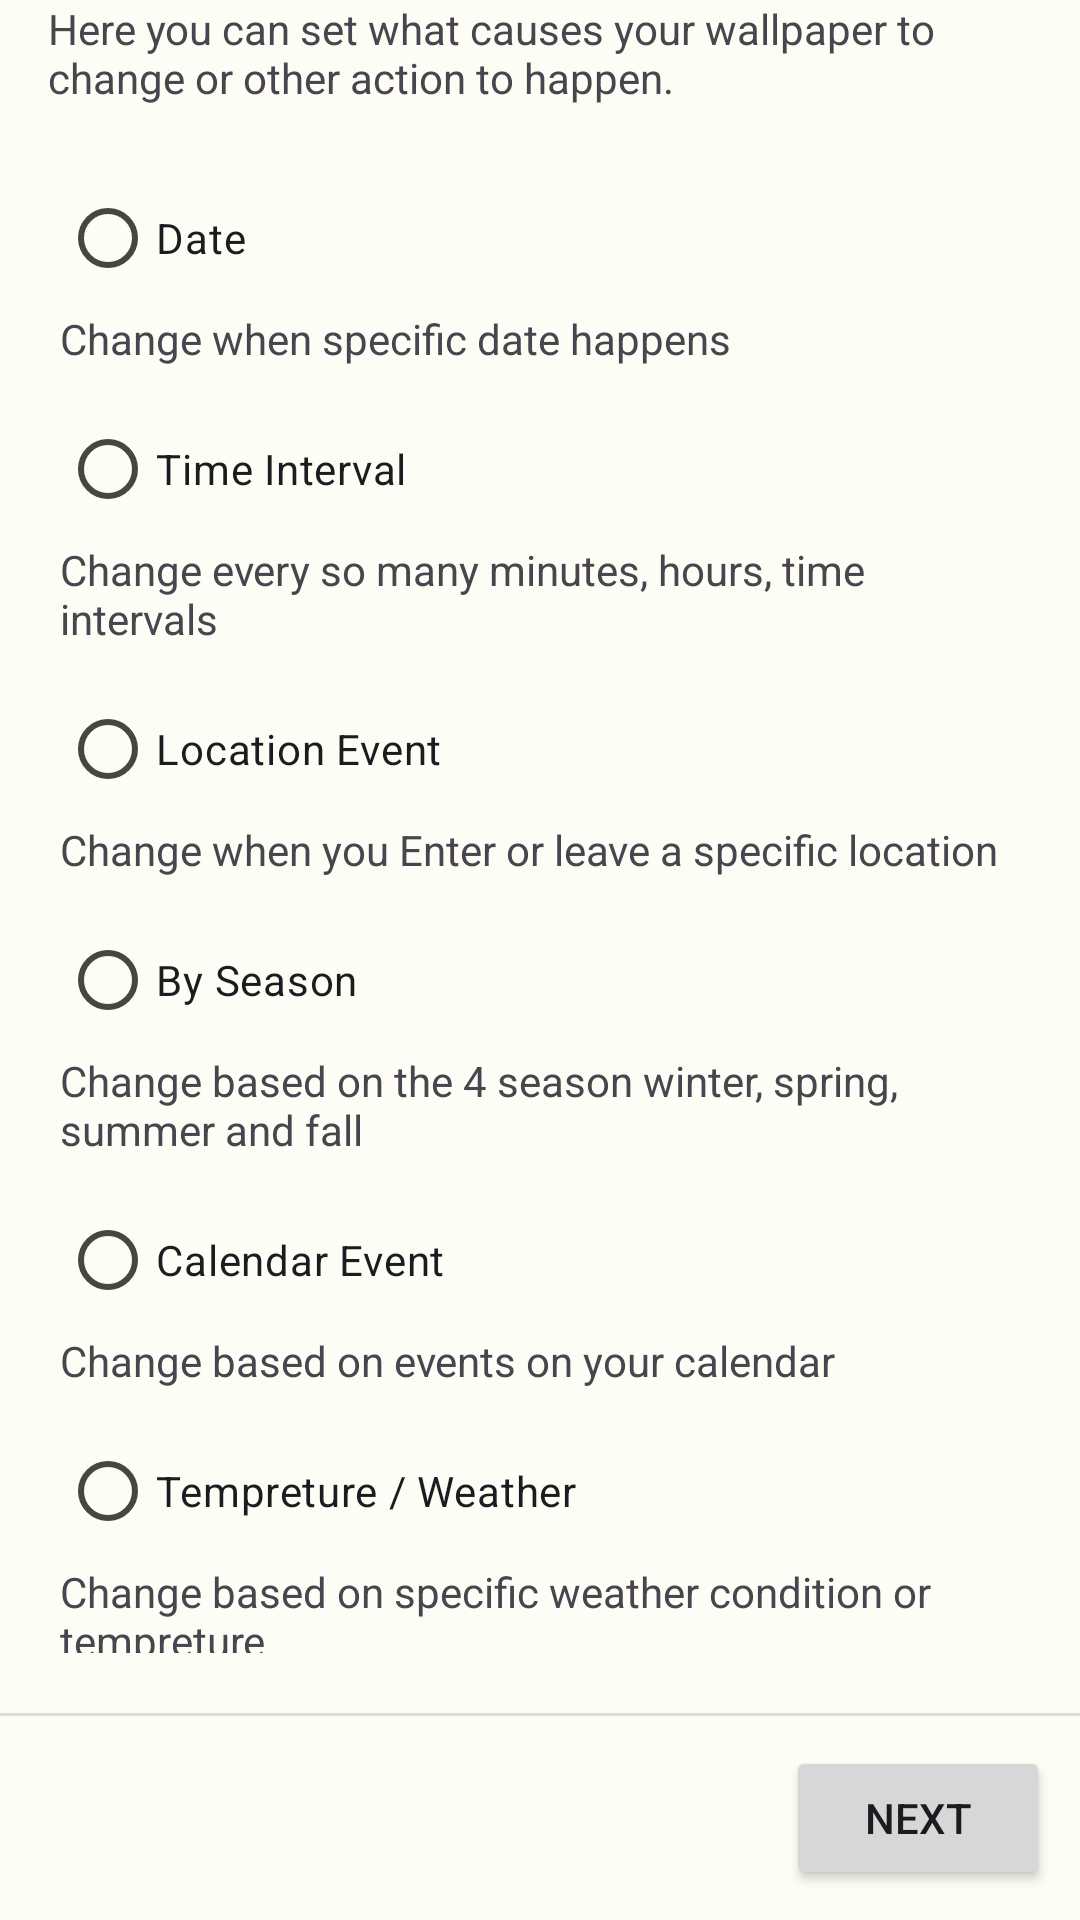

This screen was rendered from an Android layout file. Write that file and the resources it references.
<!-- AndroidManifest.xml: application theme AppTheme -->
<!-- res/layout/fragment_select_triggers.xml -->
<?xml version="1.0" encoding="utf-8"?>
<androidx.constraintlayout.widget.ConstraintLayout xmlns:android="http://schemas.android.com/apk/res/android"
    xmlns:app="http://schemas.android.com/apk/res-auto"
    xmlns:tools="http://schemas.android.com/tools"
    android:id="@+id/frameLayout"
    android:layout_width="match_parent"
    android:layout_height="match_parent"
    android:layout_margin="5sp"
    android:background="@color/md_theme_light_background"
    tools:context=".SelectTriggersFragment">

    

    <RadioGroup
        android:id="@+id/triggersRadioGroup"
        android:layout_width="0dp"
        android:layout_height="0dp"
        android:layout_margin="20sp"
        app:layout_constraintBottom_toTopOf="@+id/divider"
        app:layout_constraintEnd_toEndOf="parent"
        app:layout_constraintStart_toStartOf="parent"
        app:layout_constraintTop_toBottomOf="@+id/textView">

        <RadioButton
            android:id="@+id/selectDateTriggerRadio"
            android:layout_width="wrap_content"
            android:layout_height="wrap_content"
            android:text="Date" />

        <TextView
            android:id="@+id/textView11"
            android:layout_width="match_parent"
            android:layout_height="wrap_content"
            android:layout_marginBottom="10dp"
            android:text="Change when specific date happens" />

        <RadioButton
            android:id="@+id/selectTriggersDateTimeRadio"
            android:layout_width="match_parent"
            android:layout_height="wrap_content"
            android:text="Time Interval" />

        <TextView
            android:id="@+id/textView20"
            android:layout_width="match_parent"
            android:layout_height="wrap_content"
            android:layout_marginBottom="10dp"
            android:text="Change every so many minutes, hours, time intervals" />

        <RadioButton
            android:id="@+id/selectLocationTriggerRadio"
            android:layout_width="match_parent"
            android:layout_height="wrap_content"
            android:text="Location Event"
            android:visibility="visible" />

        <TextView
            android:id="@+id/textView21"
            android:layout_width="match_parent"
            android:layout_height="wrap_content"
            android:layout_marginBottom="10dp"
            android:text="Change when you Enter or leave a specific location" />

        <RadioButton
            android:id="@+id/selectBySeasonTriggerRadio"
            android:layout_width="wrap_content"
            android:layout_height="wrap_content"
            android:text="By Season" />

        <TextView
            android:id="@+id/textView22"
            android:layout_width="match_parent"
            android:layout_height="wrap_content"
            android:layout_marginBottom="10dp"
            android:text="Change based on the 4 season winter, spring, summer and fall" />

        <RadioButton
            android:id="@+id/selectCalendarEventTriggerRadio"
            android:layout_width="wrap_content"
            android:layout_height="wrap_content"
            android:text="Calendar Event"
            android:visibility="visible" />

        <TextView
            android:id="@+id/textView23"
            android:layout_width="match_parent"
            android:layout_height="wrap_content"
            android:layout_marginBottom="10dp"
            android:text="Change based on events on your calendar" />

        <RadioButton
            android:id="@+id/selectTempretureTriggerRadio"
            android:layout_width="wrap_content"
            android:layout_height="wrap_content"
            android:text="Tempreture / Weather"
            android:visibility="visible" />

        <TextView
            android:id="@+id/textView24"
            android:layout_width="match_parent"
            android:layout_height="wrap_content"
            android:text="Change based on specific weather condition or tempreture" />
    </RadioGroup>

    <Button
        android:id="@+id/goToTriggerSetUpFromSeasonTriggerButton"
        android:layout_width="wrap_content"
        android:layout_height="wrap_content"
        android:layout_marginEnd="10dp"
        android:layout_marginBottom="10dp"
        android:text="Next"
        app:layout_constraintBottom_toBottomOf="parent"
        app:layout_constraintEnd_toEndOf="parent" />

    <View
        android:id="@+id/divider"
        android:layout_width="409dp"
        android:layout_height="1dp"
        android:layout_marginBottom="10dp"
        android:background="?android:attr/listDivider"
        app:layout_constraintBottom_toTopOf="@+id/goToTriggerSetUpFromSeasonTriggerButton"
        app:layout_constraintEnd_toEndOf="parent"
        app:layout_constraintStart_toStartOf="parent" />

    <TextView
        android:id="@+id/textView"
        android:layout_width="0dp"
        android:layout_height="wrap_content"
        android:layout_marginStart="16dp"
        android:layout_marginEnd="16dp"
        android:text="Here you can set what causes your wallpaper to change or other action to happen."
        app:layout_constraintBottom_toTopOf="@+id/triggersRadioGroup"
        app:layout_constraintEnd_toEndOf="parent"
        app:layout_constraintHorizontal_bias="0.0"
        app:layout_constraintStart_toStartOf="parent"
        app:layout_constraintTop_toTopOf="parent" />

</androidx.constraintlayout.widget.ConstraintLayout>
<!-- resources referenced by this layout -->
<resources>
  <color name="md_theme_light_background">#FDFCF5</color>
  <style name="AppTheme" parent="Theme.Material3.Light.NoActionBar">
          <item name="colorPrimary">@color/md_theme_light_primary</item>
          <item name="colorOnPrimary">@color/md_theme_light_onPrimary</item>
          <item name="colorPrimaryContainer">@color/md_theme_light_primaryContainer</item>
          <item name="colorOnPrimaryContainer">@color/md_theme_light_onPrimaryContainer</item>
          <item name="colorSecondary">@color/md_theme_light_secondary</item>
          <item name="colorOnSecondary">@color/md_theme_light_onSecondary</item>
          <item name="colorSecondaryContainer">@color/md_theme_light_secondaryContainer</item>
          <item name="colorOnSecondaryContainer">@color/md_theme_light_onSecondaryContainer</item>
          <item name="colorTertiary">@color/md_theme_light_tertiary</item>
          <item name="colorOnTertiary">@color/md_theme_light_onTertiary</item>
          <item name="colorTertiaryContainer">@color/md_theme_light_tertiaryContainer</item>
          <item name="colorOnTertiaryContainer">@color/md_theme_light_onTertiaryContainer</item>
          <item name="colorError">@color/md_theme_light_error</item>
          <item name="colorErrorContainer">@color/md_theme_light_errorContainer</item>
          <item name="colorOnError">@color/md_theme_light_onError</item>
          <item name="colorOnErrorContainer">@color/md_theme_light_onErrorContainer</item>
          <item name="android:colorBackground">@color/md_theme_light_background</item>
          <item name="colorOnBackground">@color/md_theme_light_onBackground</item>
          <item name="colorSurface">@color/md_theme_light_surface</item>
          <item name="colorOnSurface">@color/md_theme_light_onSurface</item>
          <item name="colorSurfaceVariant">@color/md_theme_light_surfaceVariant</item>
          <item name="colorOnSurfaceVariant">@color/md_theme_light_onSurfaceVariant</item>
          <item name="colorOutline">@color/md_theme_light_outline</item>
          <item name="colorOnSurfaceInverse">@color/md_theme_light_inverseOnSurface</item>
          <item name="colorSurfaceInverse">@color/md_theme_light_inverseSurface</item>
          <item name="colorPrimaryInverse">@color/md_theme_light_inversePrimary</item>
          <item name="colorControlNormal">@color/md_theme_light_onPrimary</item>
      </style>
  <color name="md_theme_light_primary">#416900</color>
  <color name="md_theme_light_onPrimary">#FFFFFF</color>
  <color name="md_theme_light_primaryContainer">#B1F752</color>
  <color name="md_theme_light_onPrimaryContainer">#102000</color>
  <color name="md_theme_light_secondary">#586249</color>
  <color name="md_theme_light_onSecondary">#FFFFFF</color>
  <color name="md_theme_light_secondaryContainer">#DCE7C7</color>
  <color name="md_theme_light_onSecondaryContainer">#161E0B</color>
  <color name="md_theme_light_tertiary">#386662</color>
  <color name="md_theme_light_onTertiary">#FFFFFF</color>
  <color name="md_theme_light_tertiaryContainer">#BCECE7</color>
  <color name="md_theme_light_onTertiaryContainer">#00201E</color>
  <color name="md_theme_light_error">#BA1A1A</color>
  <color name="md_theme_light_errorContainer">#FFDAD6</color>
  <color name="md_theme_light_onError">#FFFFFF</color>
  <color name="md_theme_light_onErrorContainer">#410002</color>
  <color name="md_theme_light_onBackground">#1B1C18</color>
  <color name="md_theme_light_surface">#FDFCF5</color>
  <color name="md_theme_light_onSurface">#1B1C18</color>
  <color name="md_theme_light_surfaceVariant">#E1E4D5</color>
  <color name="md_theme_light_onSurfaceVariant">#44483D</color>
  <color name="md_theme_light_outline">#75796C</color>
  <color name="md_theme_light_inverseOnSurface">#F2F1E9</color>
  <color name="md_theme_light_inverseSurface">#30312C</color>
  <color name="md_theme_light_inversePrimary">#96DA37</color>
</resources>
